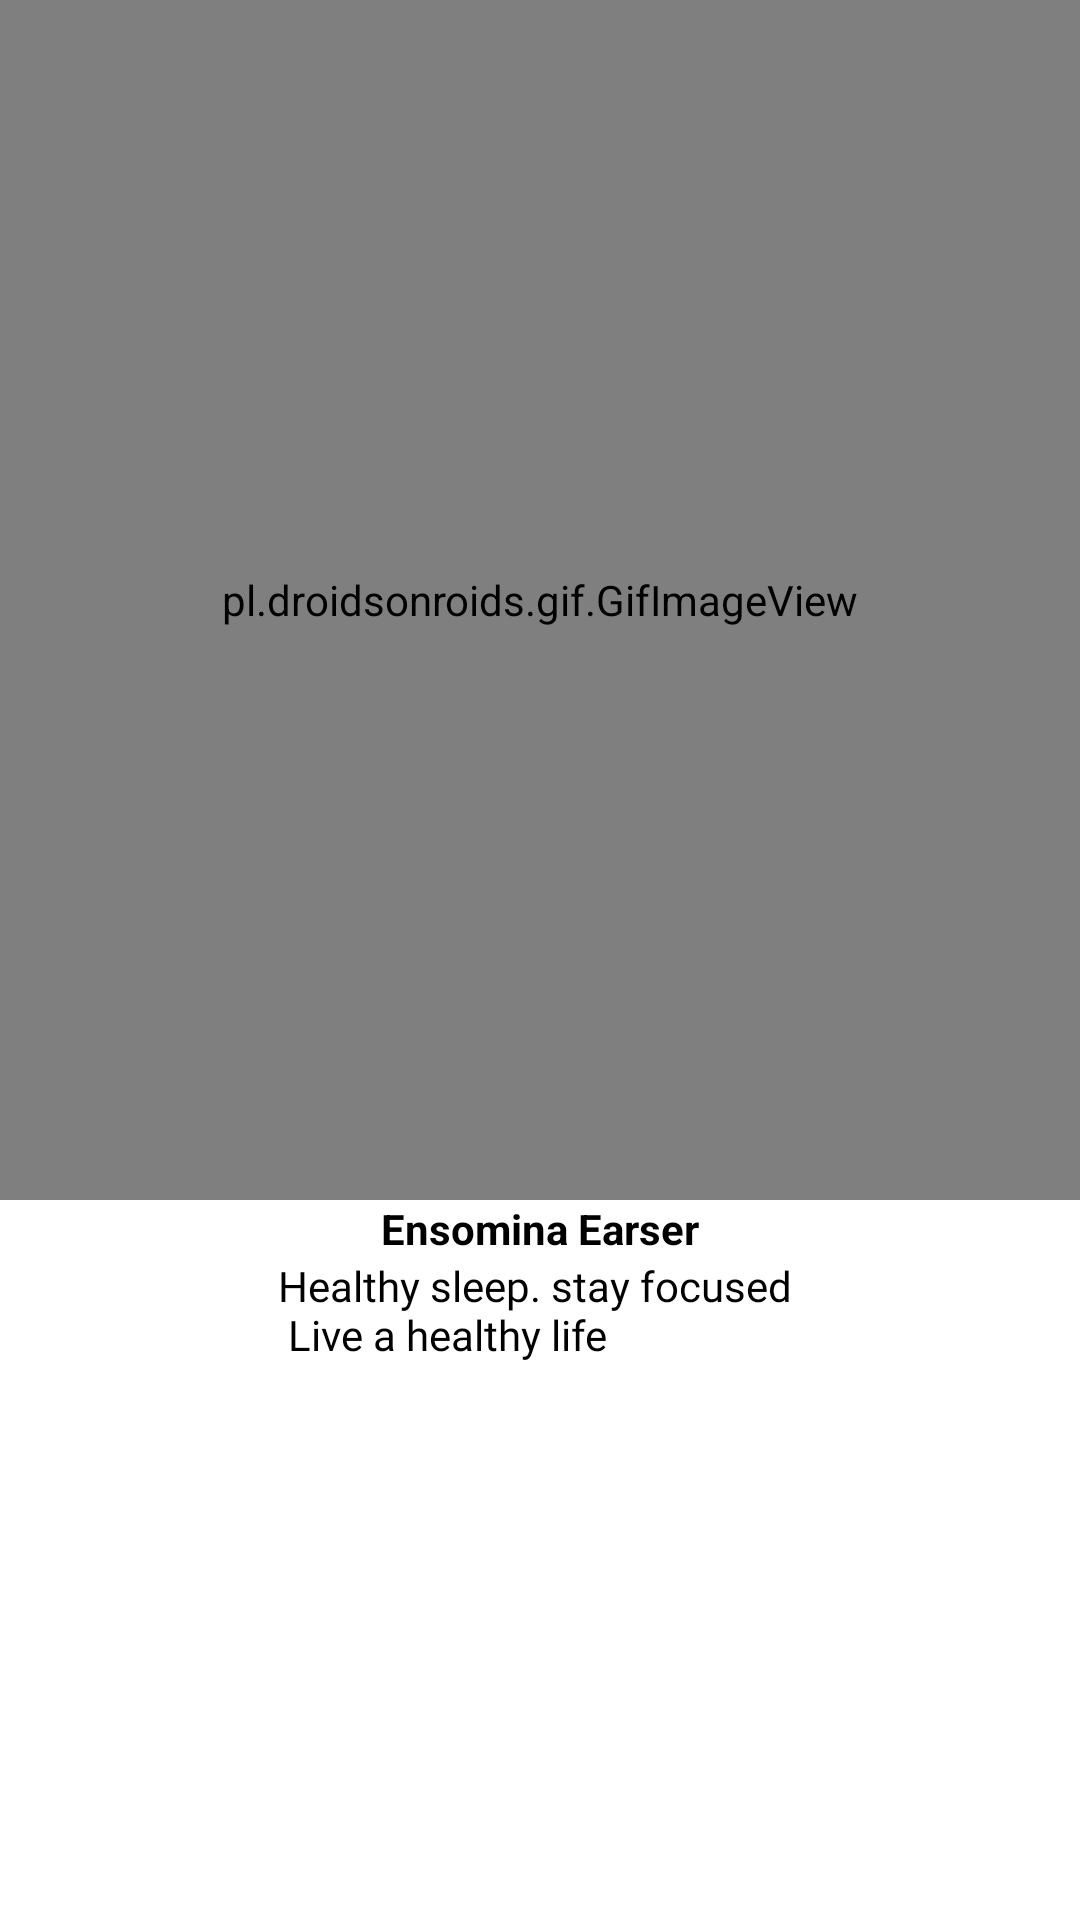

Produce the Android XML layout that renders to this screen, including the resource entries it uses.
<!-- AndroidManifest.xml: application theme Theme.EnsominaEarser -->
<!-- res/layout/fragment_splash.xml -->
<androidx.constraintlayout.widget.ConstraintLayout xmlns:android="http://schemas.android.com/apk/res/android"
    xmlns:tools="http://schemas.android.com/tools"
    android:layout_width="match_parent"
    android:layout_height="match_parent"
    xmlns:app="http://schemas.android.com/apk/res-auto"
    android:background="@color/white"
    tools:context="com.marco.ensominaearser.ui.SplashFragment">

    <pl.droidsonroids.gif.GifImageView
        android:id="@+id/splash_Iv"
        android:layout_width="match_parent"
        android:layout_height="400sp"
        android:scaleType="fitCenter"
        android:src="@drawable/splash_img_"
        app:layout_constraintEnd_toEndOf="parent"
        app:layout_constraintStart_toStartOf="parent"
        app:layout_constraintTop_toTopOf="parent" />

    <TextView
        android:id="@+id/appName_Tv"
        android:layout_width="wrap_content"
        android:layout_height="wrap_content"
        android:text="@string/app_name"
        android:textColor="@color/black"
        android:textSize="@dimen/_15sdp"
        android:layout_marginTop="@dimen/_20sdp"
        android:textStyle="bold"
        app:layout_constraintEnd_toEndOf="parent"
        app:layout_constraintStart_toStartOf="parent"
        app:layout_constraintTop_toBottomOf="@id/splash_Iv" />
    <TextView
        android:id="@+id/desc_Tv"
        android:layout_width="wrap_content"
        android:layout_height="wrap_content"
        android:text="@string/app_desc"
        android:textColor="@color/black"
        android:textSize="@dimen/_15sdp"
        android:layout_marginTop="@dimen/_20sdp"
        android:fontFamily="@font/source"
        app:layout_constraintEnd_toEndOf="parent"
        app:layout_constraintStart_toStartOf="parent"
        app:layout_constraintTop_toBottomOf="@id/appName_Tv" />




</androidx.constraintlayout.widget.ConstraintLayout>
<!-- resources referenced by this layout -->
<resources>
  <color name="black">#FF000000</color>
  <color name="white">#FFFFFFFF</color>
  <string name="app_desc">"Healthy sleep. stay focused \n\ Live a healthy life"</string>
  <string name="app_name">Ensomina Earser</string>
  <style name="Theme.EnsominaEarser" parent="Base.Theme.EnsominaEarser">
  
      </style>
  <style name="Base.Theme.EnsominaEarser" parent="Theme.Material3.DayNight.NoActionBar">
          
          
      </style>
</resources>
